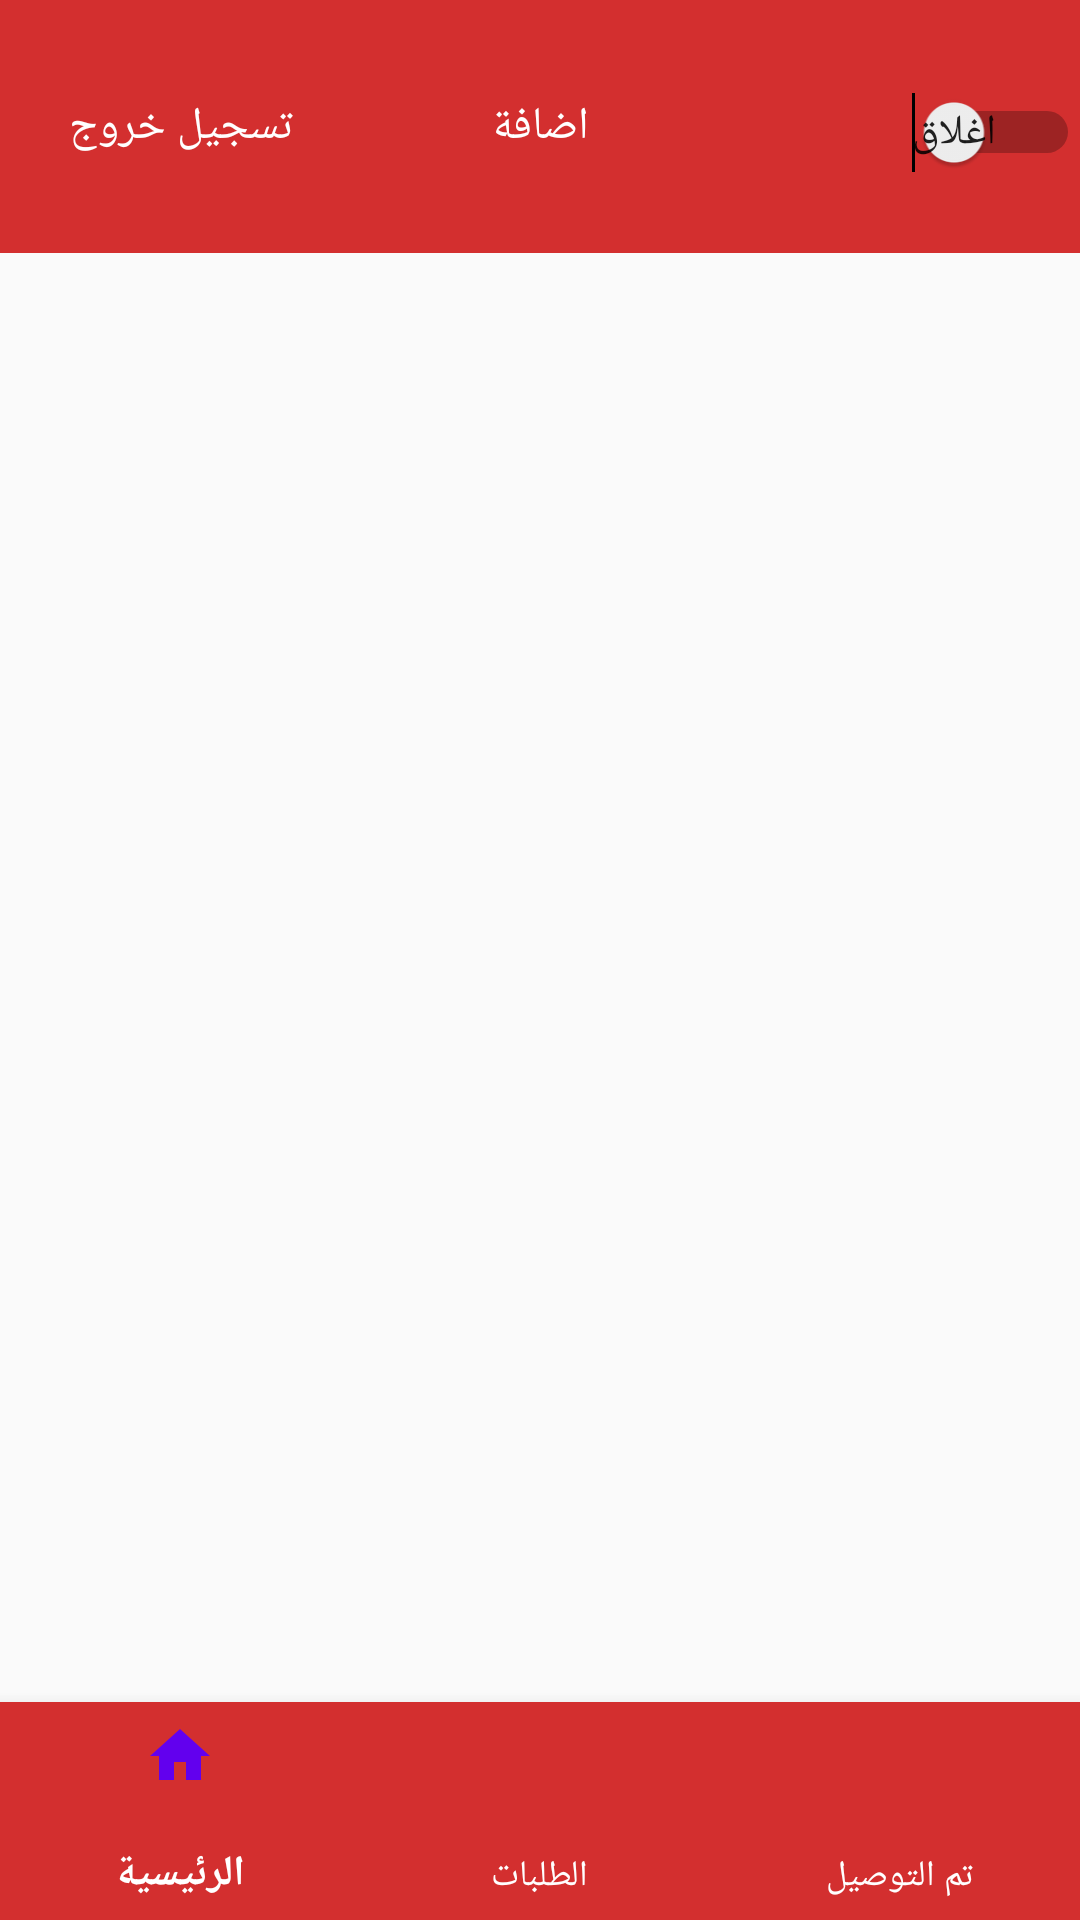

The Android layout XML behind this screen, and the referenced resources:
<!-- AndroidManifest.xml: application theme AppTheme -->
<!-- res/layout/activity_main.xml -->
<?xml version="1.0" encoding="utf-8"?>
<LinearLayout
    xmlns:android = "http://schemas.android.com/apk/res/android"
    xmlns:app = "http://schemas.android.com/apk/res-auto"
    xmlns:tools = "http://schemas.android.com/tools"
    android:layout_width = "match_parent"

    android:layout_height = "match_parent"
    android:orientation="vertical"
    tools:context = ".MainActivity">

<LinearLayout
    android:id="@+id/toolpar"
    android:layout_width = "match_parent"
    android:layout_height = "0dp"
    android:background="#D32F2F"
    android:layout_weight="0.70"
    android:orientation = "horizontal">
            <TextView
                android:id = "@+id/button6"
                android:layout_width = "0dp"
                android:layout_height = "match_parent"
                android:gravity="center"
                android:textColor="#fff"
                android:textSize="15sp"
                android:onClick="outreg"
                android:layout_weight = "1"
                android:text = "تسجيل خروج" />
    <TextView
    android:id = "@+id/button7"
    android:layout_width = "0dp"
    android:layout_height = "match_parent"
        android:onClick="addIt"

        android:gravity="center"
        android:textColor="#fff"
        android:textSize="15sp"
    android:layout_weight = "1"
    android:text = "اضافة" />



    <Switch
        android:id="@+id/switch_main"
        android:textOn="فتح"
          android:showText="true"
        android:textOff="اغلاق"
        android:textSize="10sp"
        android:layout_width = "0dp"
        android:layout_height = "wrap_content"
        android:layout_weight="1"/>







</LinearLayout>



    <FrameLayout
        android:id="@+id/frame_layot"
        android:layout_above="@id/bottom_nav"
    android:layout_width = "match_parent"
        android:layout_height = "0dp"
        android:layout_weight="4">

</FrameLayout>


    <com.google.android.material.bottomnavigation.BottomNavigationView
        android:id="@+id/bottom_nav"
        android:layout_width = "match_parent"
         app:menu="@menu/menu_bottom_bar"
          android:background="#D32F2F"
        app:itemTextColor="#fff"
        android:layout_height = "0dp"
        android:layout_weight="0.60"/>


</LinearLayout>
<!-- resources referenced by this layout -->
<resources>
  <style name="AppTheme" parent="Theme.AppCompat.Light.NoActionBar">
        
          <item name="colorPrimary">@color/colorPrimary</item>
        <item name="colorPrimaryDark">@color/colorPrimaryDark</item>
        <item name="colorAccent">#E57373</item>
    </style>
  <!-- not gathered from this repository: default colours our renderer supplied (Android Studio template values) -->
  <color name="colorPrimary">#FF6200EE</color>
  <color name="colorPrimaryDark">#FF3700B3</color>
</resources>
